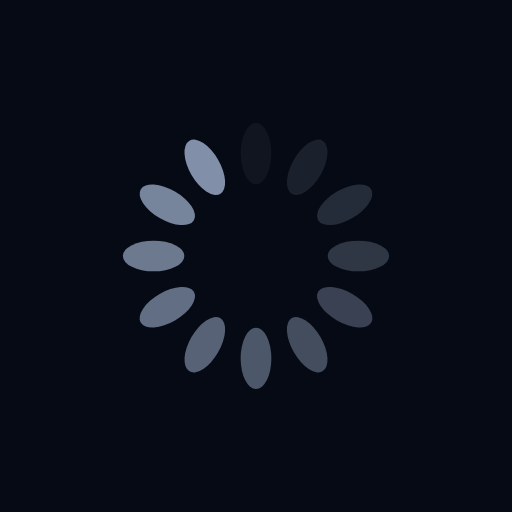
t = 0.00 s
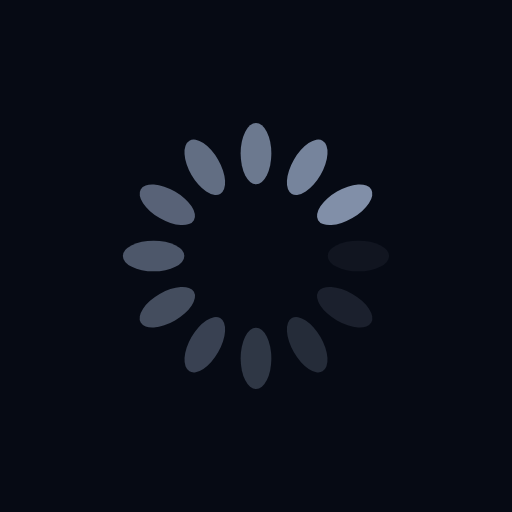
t = 0.25 s
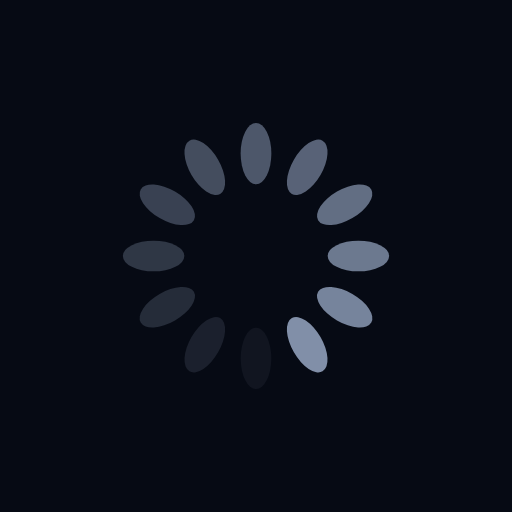
t = 0.50 s
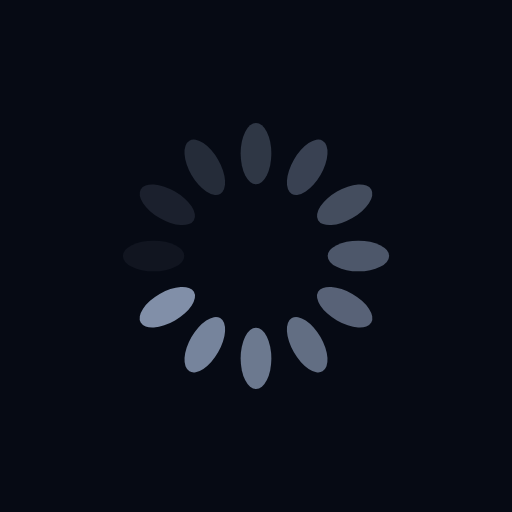
t = 0.75 s

The animated SVG that drew these frames (rendered in a browser with its animation timeline set to each time). Animation: 12 SMIL elements (animate=12); one cycle of 1.00 s, repeats indefinitely.

<?xml version="1.0" encoding="utf-8"?>
<svg xmlns="http://www.w3.org/2000/svg" xmlns:xlink="http://www.w3.org/1999/xlink" style="margin: auto; background: rgb(6, 10, 20); display: block; shape-rendering: auto;" width="200px" height="200px" viewBox="0 0 100 100" preserveAspectRatio="xMidYMid">
<g transform="rotate(0 50 50)">
  <rect x="47" y="24" rx="3" ry="6" width="6" height="12" fill="#818fa8">
    <animate attributeName="opacity" values="1;0" keyTimes="0;1" dur="1s" begin="-0.9166666666666666s" repeatCount="indefinite"></animate>
  </rect>
</g><g transform="rotate(30 50 50)">
  <rect x="47" y="24" rx="3" ry="6" width="6" height="12" fill="#818fa8">
    <animate attributeName="opacity" values="1;0" keyTimes="0;1" dur="1s" begin="-0.8333333333333334s" repeatCount="indefinite"></animate>
  </rect>
</g><g transform="rotate(60 50 50)">
  <rect x="47" y="24" rx="3" ry="6" width="6" height="12" fill="#818fa8">
    <animate attributeName="opacity" values="1;0" keyTimes="0;1" dur="1s" begin="-0.75s" repeatCount="indefinite"></animate>
  </rect>
</g><g transform="rotate(90 50 50)">
  <rect x="47" y="24" rx="3" ry="6" width="6" height="12" fill="#818fa8">
    <animate attributeName="opacity" values="1;0" keyTimes="0;1" dur="1s" begin="-0.6666666666666666s" repeatCount="indefinite"></animate>
  </rect>
</g><g transform="rotate(120 50 50)">
  <rect x="47" y="24" rx="3" ry="6" width="6" height="12" fill="#818fa8">
    <animate attributeName="opacity" values="1;0" keyTimes="0;1" dur="1s" begin="-0.5833333333333334s" repeatCount="indefinite"></animate>
  </rect>
</g><g transform="rotate(150 50 50)">
  <rect x="47" y="24" rx="3" ry="6" width="6" height="12" fill="#818fa8">
    <animate attributeName="opacity" values="1;0" keyTimes="0;1" dur="1s" begin="-0.5s" repeatCount="indefinite"></animate>
  </rect>
</g><g transform="rotate(180 50 50)">
  <rect x="47" y="24" rx="3" ry="6" width="6" height="12" fill="#818fa8">
    <animate attributeName="opacity" values="1;0" keyTimes="0;1" dur="1s" begin="-0.4166666666666667s" repeatCount="indefinite"></animate>
  </rect>
</g><g transform="rotate(210 50 50)">
  <rect x="47" y="24" rx="3" ry="6" width="6" height="12" fill="#818fa8">
    <animate attributeName="opacity" values="1;0" keyTimes="0;1" dur="1s" begin="-0.3333333333333333s" repeatCount="indefinite"></animate>
  </rect>
</g><g transform="rotate(240 50 50)">
  <rect x="47" y="24" rx="3" ry="6" width="6" height="12" fill="#818fa8">
    <animate attributeName="opacity" values="1;0" keyTimes="0;1" dur="1s" begin="-0.25s" repeatCount="indefinite"></animate>
  </rect>
</g><g transform="rotate(270 50 50)">
  <rect x="47" y="24" rx="3" ry="6" width="6" height="12" fill="#818fa8">
    <animate attributeName="opacity" values="1;0" keyTimes="0;1" dur="1s" begin="-0.16666666666666666s" repeatCount="indefinite"></animate>
  </rect>
</g><g transform="rotate(300 50 50)">
  <rect x="47" y="24" rx="3" ry="6" width="6" height="12" fill="#818fa8">
    <animate attributeName="opacity" values="1;0" keyTimes="0;1" dur="1s" begin="-0.08333333333333333s" repeatCount="indefinite"></animate>
  </rect>
</g><g transform="rotate(330 50 50)">
  <rect x="47" y="24" rx="3" ry="6" width="6" height="12" fill="#818fa8">
    <animate attributeName="opacity" values="1;0" keyTimes="0;1" dur="1s" begin="0s" repeatCount="indefinite"></animate>
  </rect>
</g>
<!-- [ldio] generated by https://loading.io/ --></svg>
